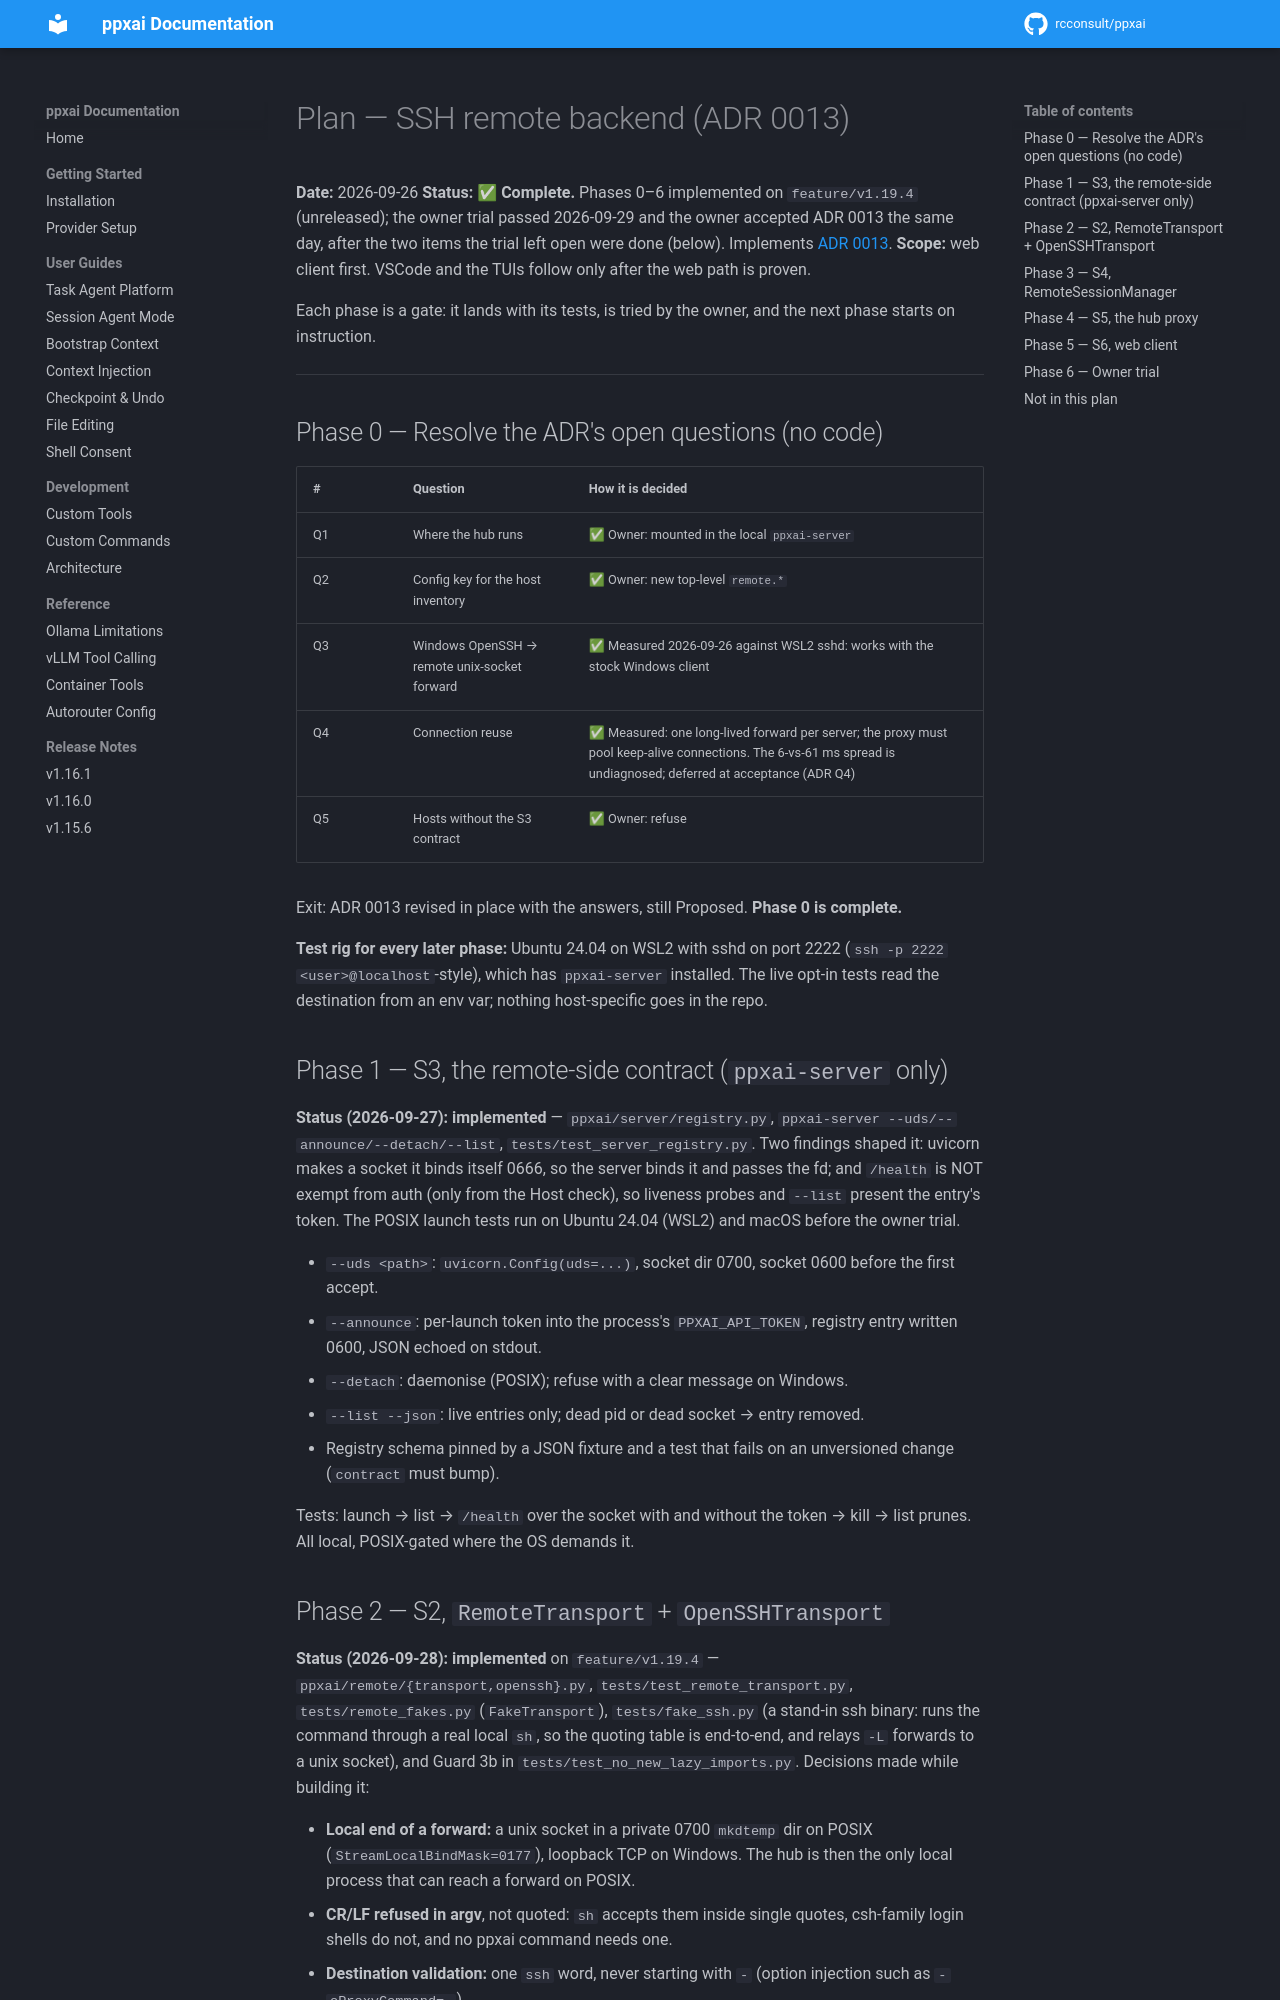

repository: rcconsult/ppxai · page: dev/plan-ssh-remote-backend/index.html · generator: mkdocs

# Plan — SSH remote backend (ADR 0013)

**Date:** 2026-09-26
**Status:** Draft, not started. Implements
[ADR 0013](decisions/0013-ssh-remote-backend.md) once the ADR's open questions
are resolved.
**Scope:** web client first. VSCode and the TUIs follow only after the web
path is proven.

Each phase is a gate: it lands with its tests, is tried by the owner, and the
next phase starts on instruction.

---
